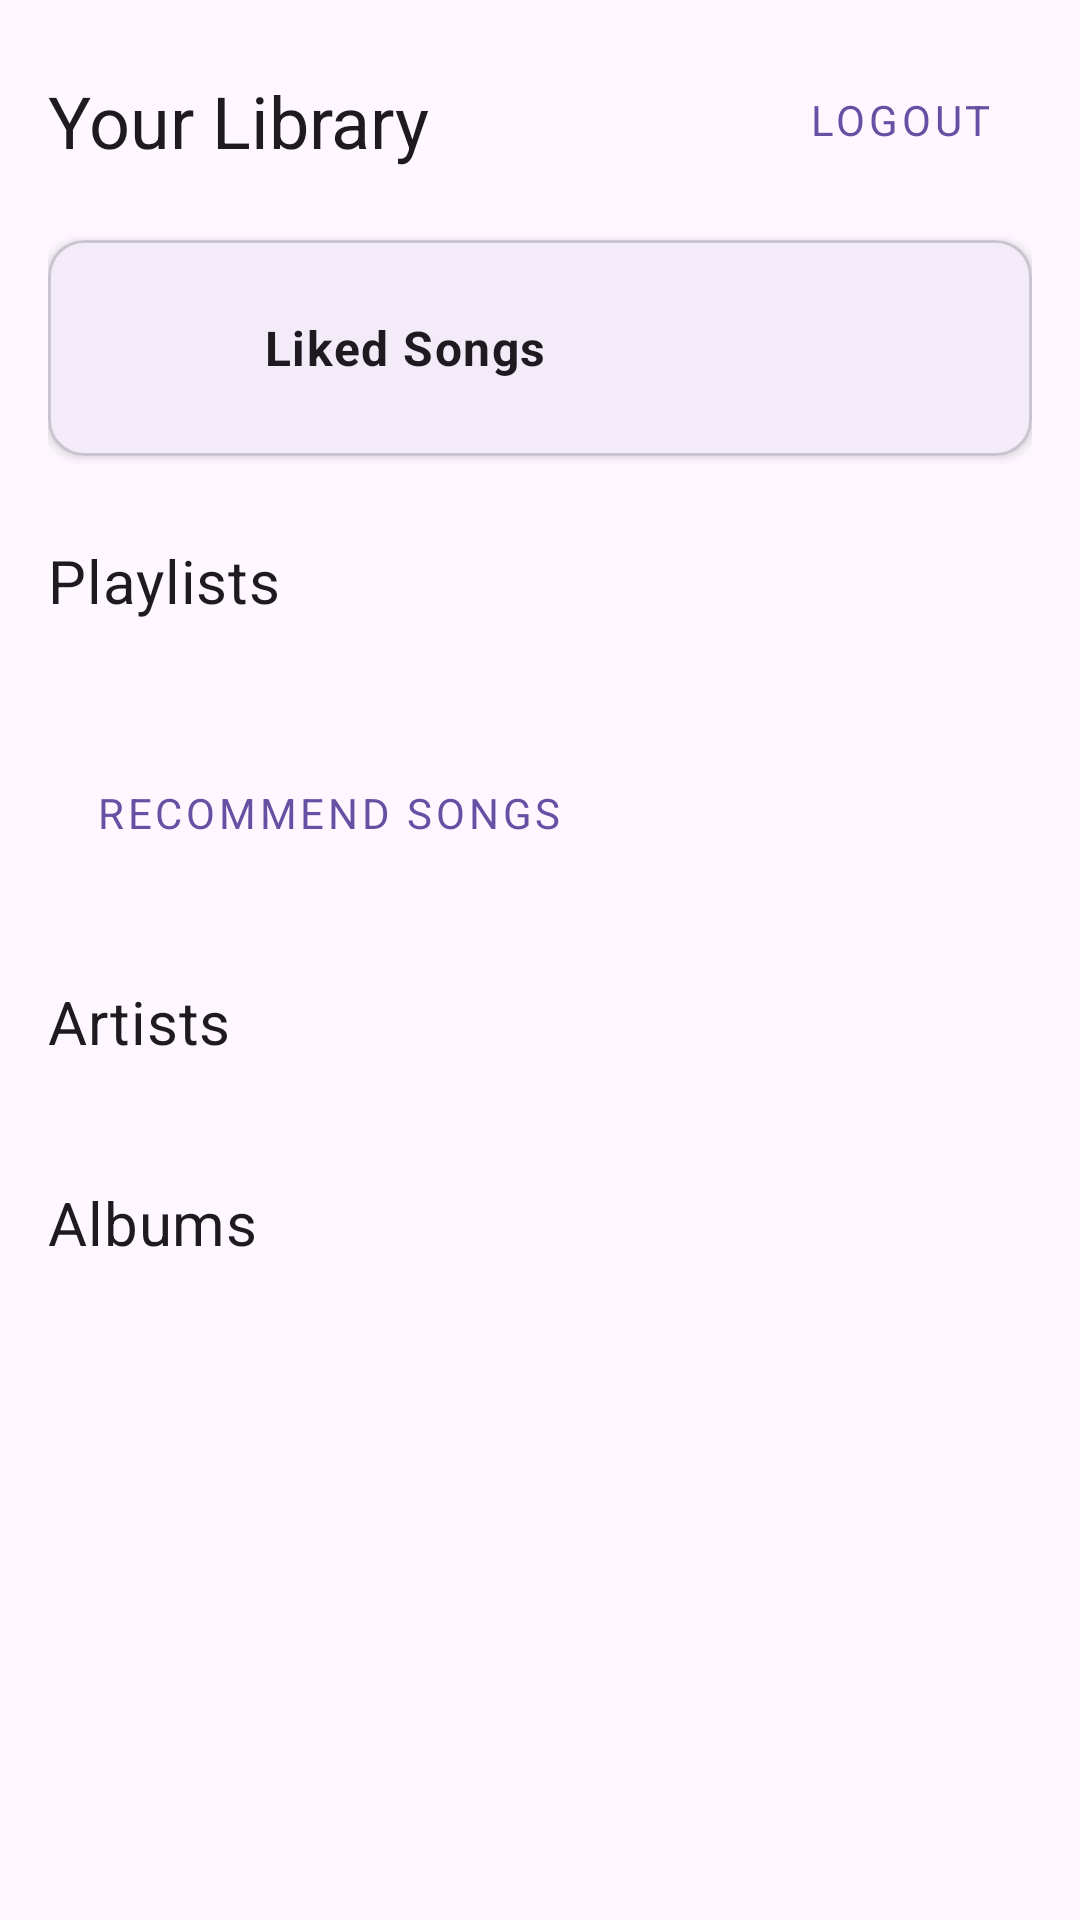

The Android layout XML behind this screen, and the referenced resources:
<!-- AndroidManifest.xml: application theme Theme.SoundsLike -->
<!-- res/layout/fragment_library.xml -->
<?xml version="1.0" encoding="utf-8"?>
<androidx.core.widget.NestedScrollView xmlns:android="http://schemas.android.com/apk/res/android"
    xmlns:app="http://schemas.android.com/apk/res-auto"
    xmlns:tools="http://schemas.android.com/tools"
    android:layout_width="match_parent"
    android:layout_height="match_parent"
    android:fillViewport="true"
    tools:context=".ui.library.LibraryFragment">

    <LinearLayout
        android:layout_width="match_parent"
        android:layout_height="wrap_content"
        android:orientation="vertical"
        android:padding="16dp">

        
        <androidx.constraintlayout.widget.ConstraintLayout
            android:layout_width="match_parent"
            android:layout_height="wrap_content"
            android:layout_marginBottom="16dp">

            <TextView
                android:id="@+id/header_library"
                android:layout_width="0dp"
                android:layout_height="wrap_content"
                android:text="Your Library"
                android:textAppearance="?attr/textAppearanceHeadline5"
                app:layout_constraintBottom_toBottomOf="parent"
                app:layout_constraintEnd_toStartOf="@+id/button_logout"
                app:layout_constraintStart_toStartOf="parent"
                app:layout_constraintTop_toTopOf="parent" />

            
            <Button
                android:id="@+id/button_logout"
                style="@style/Widget.MaterialComponents.Button.TextButton"
                android:layout_width="wrap_content"
                android:layout_height="wrap_content"
                android:text="Logout"
                app:layout_constraintBottom_toBottomOf="parent"
                app:layout_constraintEnd_toEndOf="parent"
                app:layout_constraintTop_toTopOf="parent" />
            

        </androidx.constraintlayout.widget.ConstraintLayout>


        
        <com.google.android.material.card.MaterialCardView
            android:id="@+id/card_liked_songs"
            android:layout_width="match_parent"
            android:layout_height="wrap_content"
            android:layout_marginBottom="12dp"
            android:clickable="true"
            android:focusable="true"
            app:cardElevation="2dp">
            
            <LinearLayout
                android:layout_width="match_parent"
                android:layout_height="wrap_content"
                android:gravity="center_vertical"
                android:orientation="horizontal"
                android:padding="16dp">
                <ImageView
                    android:layout_width="40dp"
                    android:layout_height="40dp"
                    android:src="@drawable/ic_heart"
                    app:tint="?attr/colorPrimary" />
                <TextView
                    android:layout_width="wrap_content"
                    android:layout_height="wrap_content"
                    android:layout_marginStart="16dp"
                    android:text="Liked Songs"
                    android:textAppearance="?attr/textAppearanceBody1"
                    android:textStyle="bold" />
            </LinearLayout>
        </com.google.android.material.card.MaterialCardView>

        
        <TextView
            android:id="@+id/header_library_playlists"
            android:layout_width="wrap_content"
            android:layout_height="wrap_content"
            android:layout_marginTop="16dp"
            android:layout_marginBottom="8dp"
            android:text="Playlists"
            android:textAppearance="?attr/textAppearanceHeadline6" />

        
        <FrameLayout
            android:layout_width="match_parent"
            android:layout_height="wrap_content"
            android:layout_marginBottom="16dp">
            <androidx.recyclerview.widget.RecyclerView
                android:id="@+id/library_playlists_recycler_view"
                android:layout_width="match_parent"
                android:layout_height="wrap_content"
                android:nestedScrollingEnabled="false"
                app:layoutManager="androidx.recyclerview.widget.LinearLayoutManager"
                tools:itemCount="4"
                tools:listitem="@layout/song_card_long" />
            <ProgressBar
                android:id="@+id/loading_indicator_library_playlists"
                style="?android:attr/progressBarStyle"
                android:layout_width="wrap_content"
                android:layout_height="wrap_content"
                android:layout_gravity="center"
                android:layout_marginTop="32dp"
                android:layout_marginBottom="32dp"
                android:visibility="gone"
                tools:visibility="visible" />
        </FrameLayout>

        
        <Button
            android:id="@+id/button_recommend_songs"
            style="@style/Widget.MaterialComponents.Button.OutlinedButton"
            android:layout_width="wrap_content"
            android:layout_height="wrap_content"
            android:layout_gravity="start"
            android:layout_marginTop="16dp"
            android:text="Recommend Songs"
            app:icon="@android:drawable/ic_menu_rotate" />


        
        <TextView
            android:id="@+id/header_library_recommended"
            android:layout_width="wrap_content"
            android:layout_height="wrap_content"
            android:layout_marginTop="16dp"
            android:layout_marginBottom="8dp"
            android:text="Recommended For You"
            android:textAppearance="?attr/textAppearanceHeadline6"
            android:visibility="gone"
            tools:visibility="visible"/>

        
        <FrameLayout
            android:layout_width="match_parent"
            android:layout_height="wrap_content"
            android:layout_marginBottom="16dp">
            <androidx.recyclerview.widget.RecyclerView
                android:id="@+id/recommended_songs_recycler_view"
                android:layout_width="match_parent"
                android:layout_height="wrap_content"
                android:nestedScrollingEnabled="false"
                android:visibility="gone"
                app:layoutManager="androidx.recyclerview.widget.LinearLayoutManager"
                tools:itemCount="5"
                tools:listitem="@layout/song_card_long"
                tools:visibility="visible"/>
            <ProgressBar
                android:id="@+id/loading_indicator_library_songs"
                style="?android:attr/progressBarStyle"
                android:layout_width="wrap_content"
                android:layout_height="wrap_content"
                android:layout_gravity="center"
                android:layout_marginTop="32dp"
                android:layout_marginBottom="32dp"
                android:visibility="gone"
                tools:visibility="gone"/>
        </FrameLayout>

        
        <TextView
            android:id="@+id/header_library_artists"
            android:layout_width="wrap_content"
            android:layout_height="wrap_content"
            android:layout_marginTop="16dp"
            android:layout_marginBottom="8dp"
            android:text="Artists"
            android:textAppearance="?attr/textAppearanceHeadline6" />

        
        <FrameLayout
            android:layout_width="match_parent"
            android:layout_height="wrap_content"
            android:layout_marginBottom="16dp">
            <androidx.recyclerview.widget.RecyclerView
                android:id="@+id/library_artists_recycler_view"
                android:layout_width="match_parent"
                android:layout_height="wrap_content"
                android:clipToPadding="false"
                android:orientation="horizontal"
                android:paddingStart="0dp"
                android:paddingEnd="8dp"
                app:layoutManager="androidx.recyclerview.widget.LinearLayoutManager"
                tools:itemCount="5"
                tools:listitem="@layout/artist_card" />
            <ProgressBar
                android:id="@+id/loading_indicator_library_artists"
                style="?android:attr/progressBarStyle"
                android:layout_width="wrap_content"
                android:layout_height="wrap_content"
                android:layout_gravity="center"
                android:layout_marginTop="32dp"
                android:layout_marginBottom="32dp"
                android:visibility="gone"
                tools:visibility="visible" />
        </FrameLayout>

        
        <TextView
            android:id="@+id/header_library_albums"
            android:layout_width="wrap_content"
            android:layout_height="wrap_content"
            android:layout_marginTop="16dp"
            android:layout_marginBottom="8dp"
            android:text="Albums"
            android:textAppearance="?attr/textAppearanceHeadline6" />


    </LinearLayout>
</androidx.core.widget.NestedScrollView>
<!-- res/layout/song_card_long.xml (included above) -->
<?xml version="1.0" encoding="utf-8"?>
<androidx.constraintlayout.widget.ConstraintLayout xmlns:android="http://schemas.android.com/apk/res/android"
    xmlns:app="http://schemas.android.com/apk/res-auto"
    xmlns:tools="http://schemas.android.com/tools"
    android:layout_width="match_parent"
    android:layout_height="wrap_content"
    android:padding="8dp"
    android:background="?attr/selectableItemBackground"
    android:clickable="true"
    android:focusable="true">

    <ImageView
        android:id="@+id/imageView2"
        android:layout_width="56dp"
        android:layout_height="56dp"
        app:layout_constraintBottom_toBottomOf="parent"
        app:layout_constraintStart_toStartOf="parent"
        app:layout_constraintTop_toTopOf="parent"
        tools:srcCompat="@tools:sample/avatars" />
    

    <LinearLayout
        android:layout_width="0dp"
        android:layout_height="wrap_content"
        android:layout_marginStart="12dp"
        android:orientation="vertical"
        app:layout_constraintBottom_toBottomOf="parent"
        app:layout_constraintEnd_toEndOf="parent"
        app:layout_constraintStart_toEndOf="@+id/imageView2"
        app:layout_constraintTop_toTopOf="parent">

        <TextView
            android:id="@+id/songTitle"
        android:layout_width="wrap_content"
        android:layout_height="wrap_content"
        android:ellipsize="end"
        android:maxLines="1"
        android:textAppearance="?attr/textAppearanceListItem"
        android:textSize="16sp"
        tools:text="Very Long Song Title That Might Wrap" />

        <TextView
            android:id="@+id/textView7"
            android:layout_width="match_parent"
            android:layout_height="wrap_content"
            android:ellipsize="end"
            android:maxLines="1"
            android:textAppearance="?attr/textAppearanceListItemSecondary"
            android:textSize="14sp"
            tools:text="Artist Name" />
    </LinearLayout>

</androidx.constraintlayout.widget.ConstraintLayout>
<!-- res/layout/artist_card.xml (included above) -->
<?xml version="1.0" encoding="utf-8"?>
<LinearLayout xmlns:android="http://schemas.android.com/apk/res/android"
    xmlns:app="http://schemas.android.com/apk/res-auto"
    xmlns:tools="http://schemas.android.com/tools"
    android:layout_width="100dp"
    android:layout_height="wrap_content"
    android:layout_marginEnd="8dp"
    android:background="?attr/selectableItemBackground"
    android:clickable="true"
    android:focusable="true"
    android:gravity="center_horizontal"
    android:orientation="vertical"
    android:padding="8dp">

    
    <com.google.android.material.imageview.ShapeableImageView
        android:id="@+id/artistImage"
        android:layout_width="80dp"
        android:layout_height="80dp"
        android:scaleType="centerCrop"
        app:shapeAppearanceOverlay="@style/ShapeAppearance.App.CircleImageView"
        tools:src="@drawable/ic_genre_placeholder" /> 

    <TextView
        android:id="@+id/artistName"
        android:layout_width="match_parent"
        android:layout_height="wrap_content"
        android:layout_marginTop="4dp"
        android:ellipsize="end"
        android:gravity="center"
        android:maxLines="2"
        android:textAppearance="?attr/textAppearanceCaption"
        android:textSize="13sp"
        tools:text="Artist Name That Might Be Long" />

</LinearLayout>
<!-- resources referenced by this layout -->
<resources>
  <!-- drawable ic_genre_placeholder (drawable) -->
  <?xml version="1.0" encoding="utf-8"?>
  <vector xmlns:android="http://schemas.android.com/apk/res/android"
      android:width="64dp"
      android:height="64dp"
      android:viewportWidth="64"
      android:viewportHeight="64">
      <path
          android:fillColor="#CCCCCC"
          android:pathData="M32,4
                            C17.64,4 6,15.64 6,30
                            s11.64,26 26,26
                            26,-11.64 26,-26
                            S46.36,4 32,4z"/>
      <path
          android:fillColor="#666666"
          android:pathData="M42,20
                            l-10,4
                            V14
                            h-4
                            v18
                            l12,-4
                            V20z"/>
  </vector>
  <style name="ShapeAppearance.App.CircleImageView" parent="">
          <item name="cornerFamily">rounded</item>
          <item name="cornerSize">50%</item>
      </style>
  <style name="Theme.SoundsLike" parent="Base.Theme.SoundsLike" />
  <style name="Base.Theme.SoundsLike" parent="Theme.Material3.DayNight.NoActionBar">
          
          
  
          <item name="fontFamily">@font/livvic_regular</item>
  
          <item name="android:windowLightStatusBar" tools:targetApi="m">true</item>
          <item name="android:statusBarColor">@color/accent_orange</item>
      </style>
  <color name="accent_orange">#FFCC80</color>
</resources>
